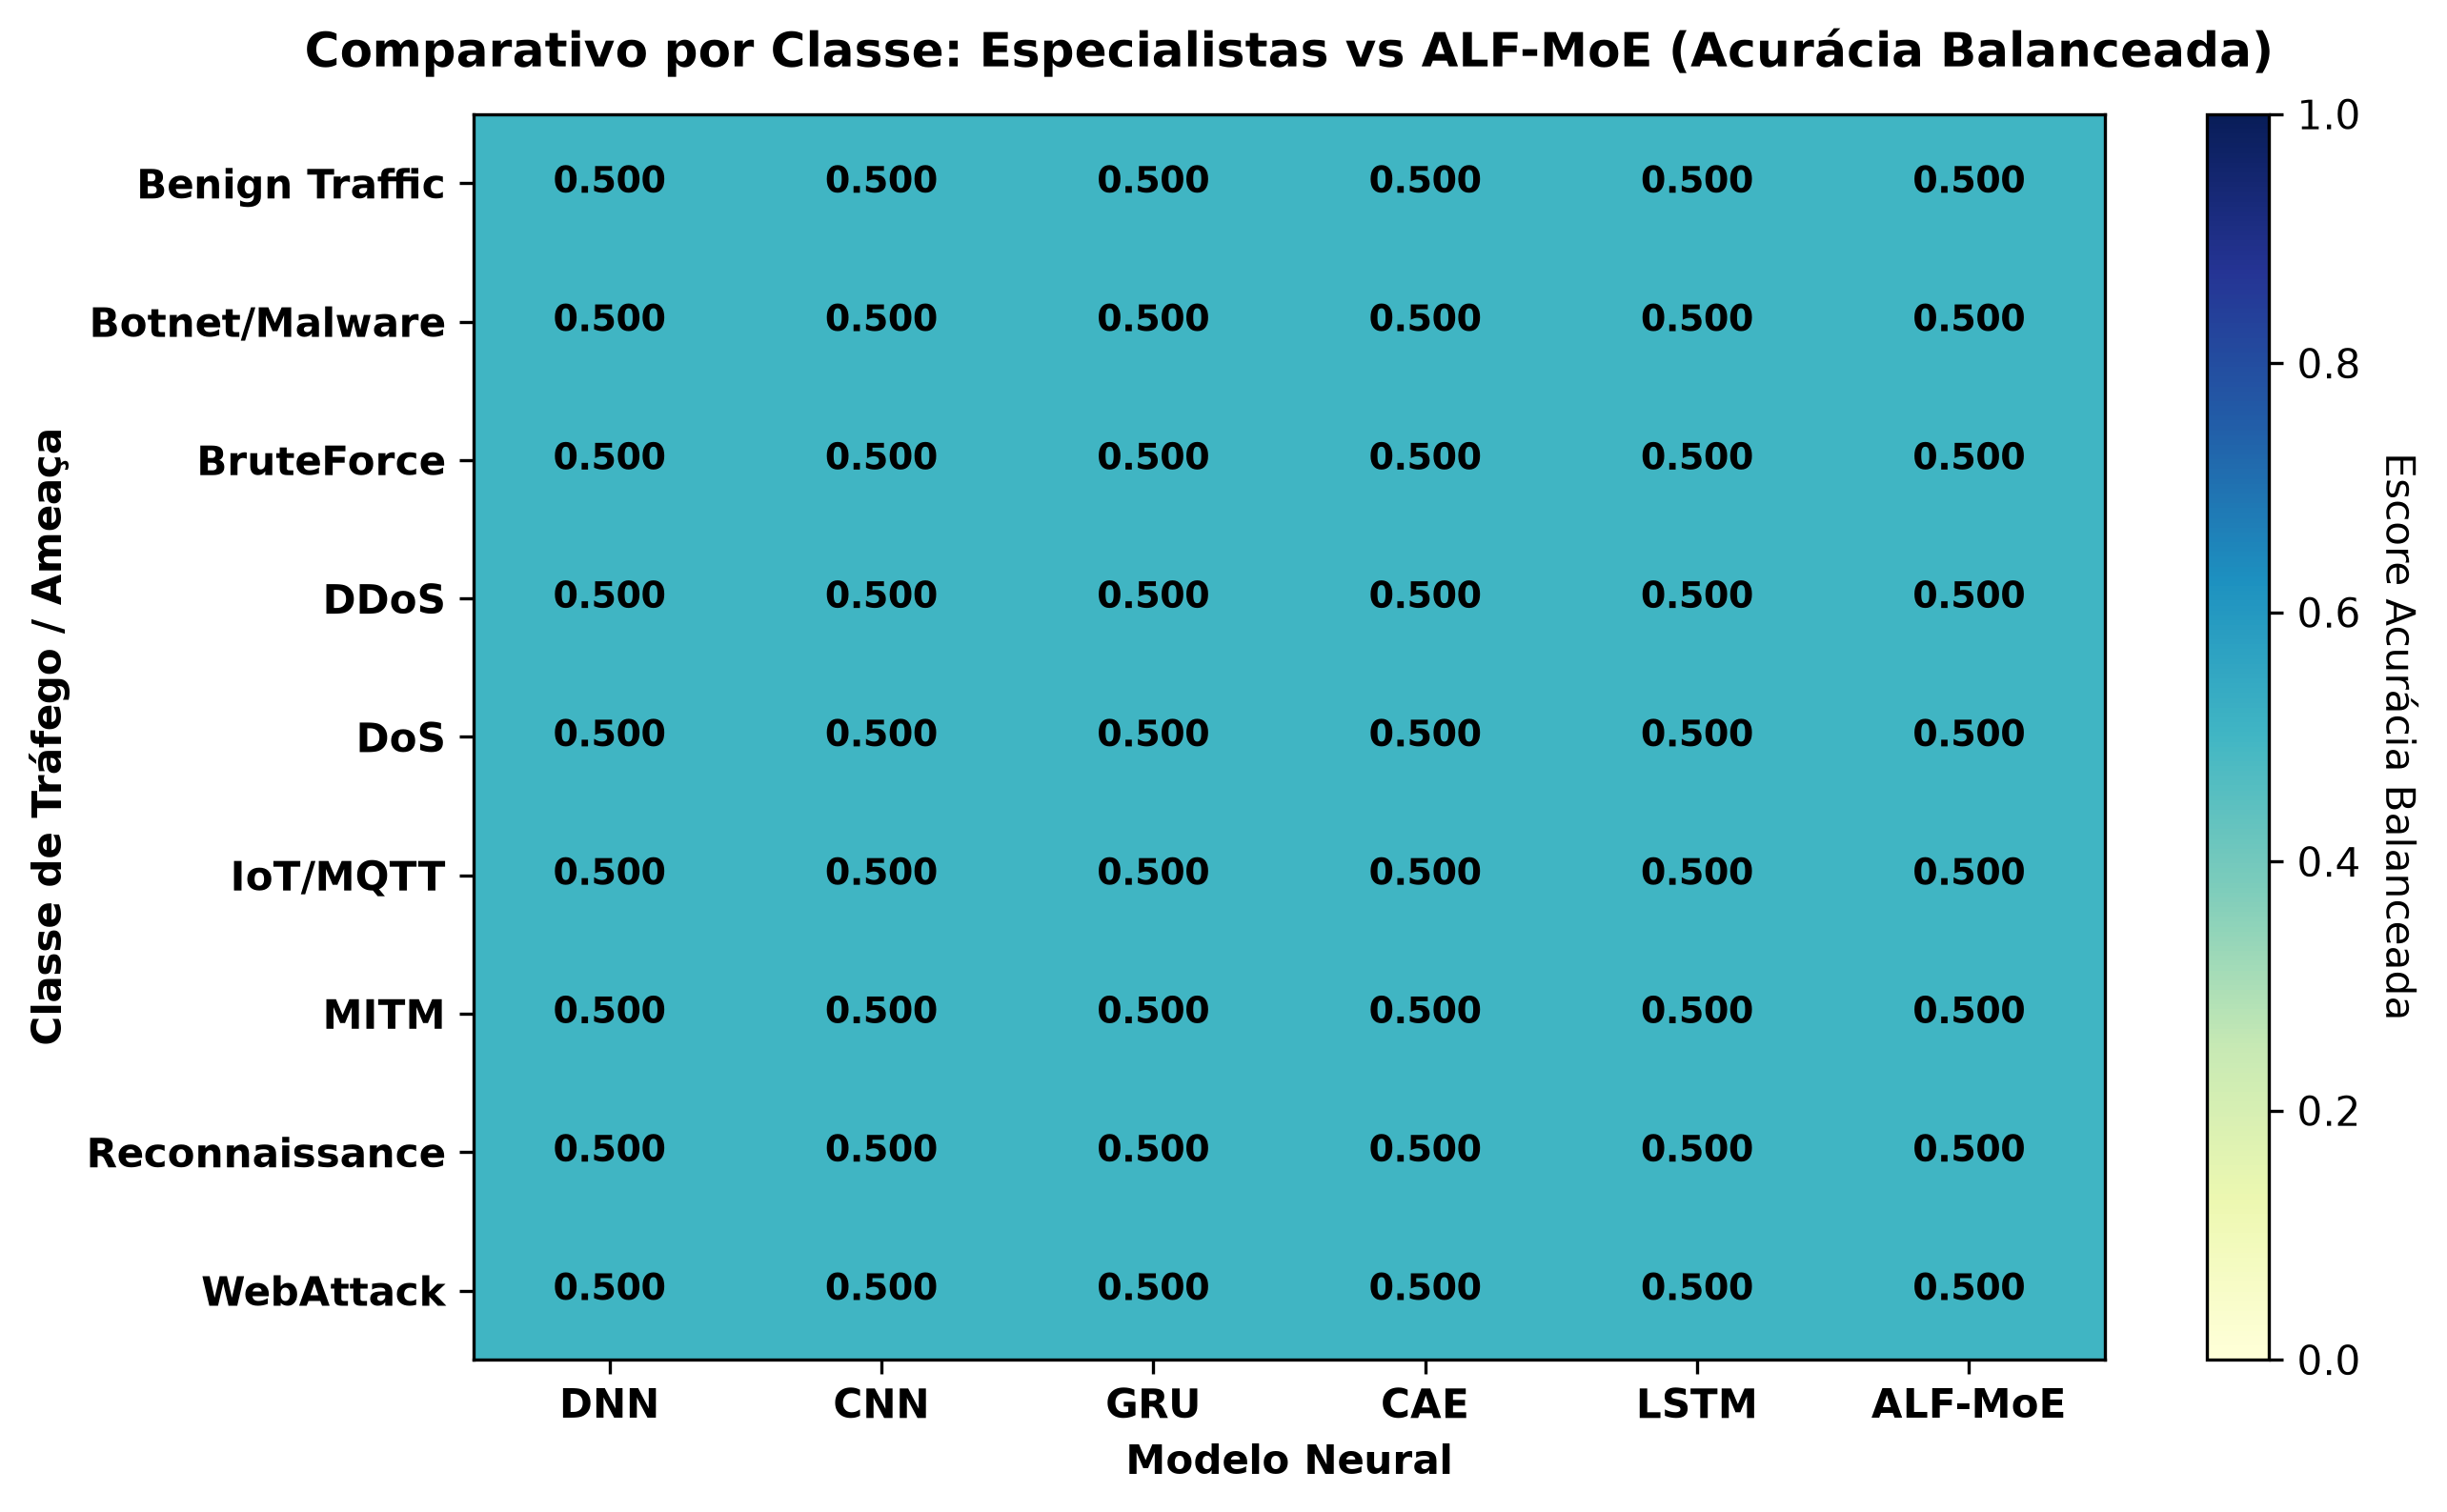

Data behind this chart, as committed beside it:
, DNN, CNN, GRU, CAE, LSTM, ALF-MoE
Benign Traffic, 0.5, 0.5, 0.5, 0.5, 0.5, 0.5
Botnet/Malware, 0.5, 0.5, 0.5, 0.5, 0.5, 0.5
BruteForce, 0.5, 0.5, 0.5, 0.5, 0.5, 0.5
DDoS, 0.5, 0.5, 0.5, 0.5, 0.5, 0.5
DoS, 0.5, 0.5, 0.5, 0.5, 0.5, 0.5
IoT/MQTT, 0.5, 0.5, 0.5, 0.5, 0.5, 0.5
MITM, 0.5, 0.5, 0.5, 0.5, 0.5, 0.5
Reconnaissance, 0.5, 0.5, 0.5, 0.5, 0.5, 0.5
WebAttack, 0.5, 0.5, 0.5, 0.5, 0.5, 0.5
